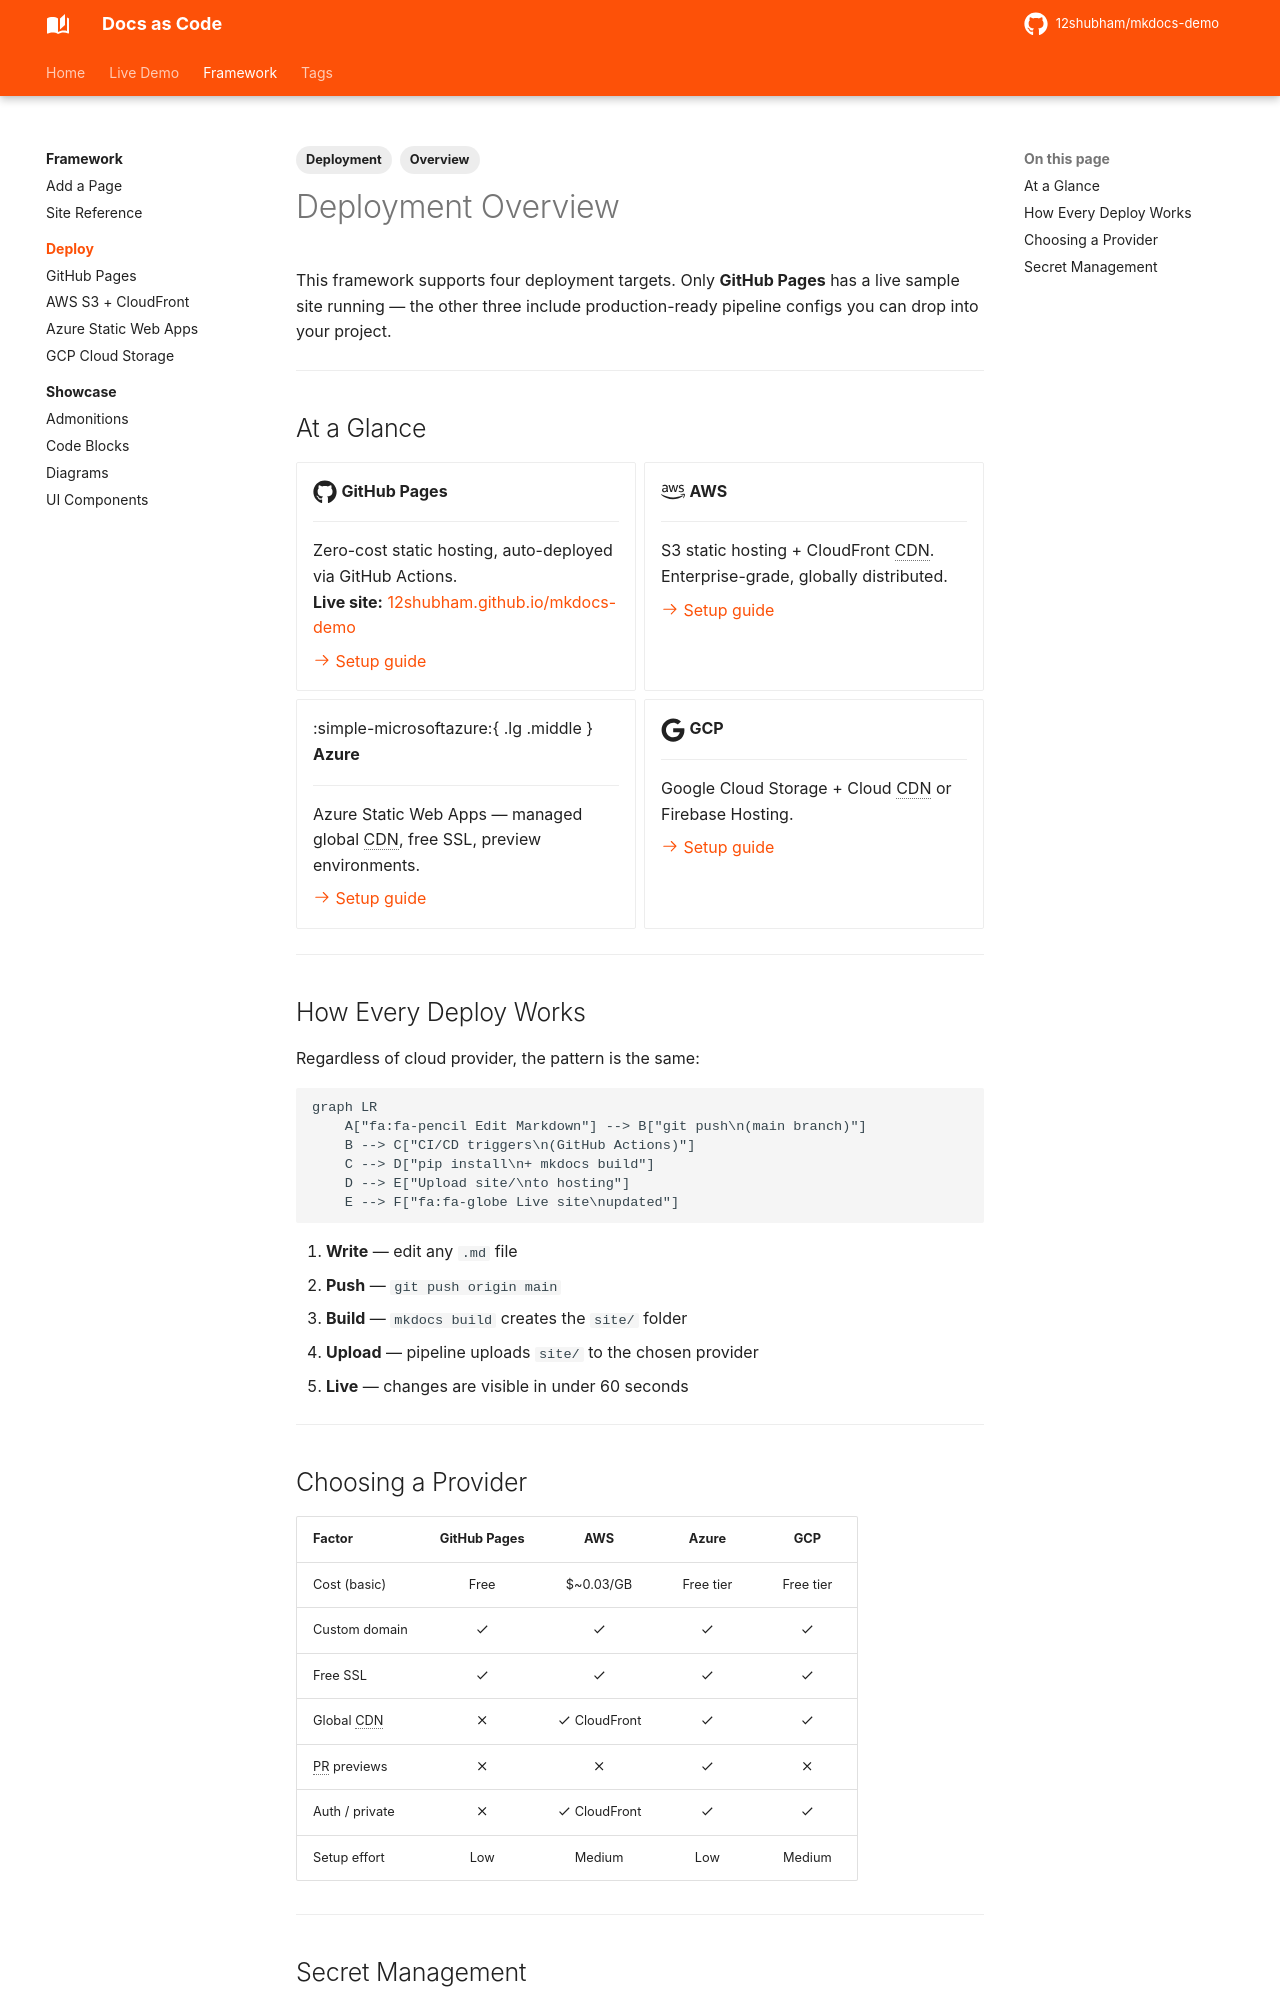

repository: 12shubham/mkdocs-demo · page: deployment/index.html · generator: mkdocs

---
tags:
  - Deployment
  - Overview
---

# Deployment Overview

This framework supports four deployment targets. Only **GitHub Pages** has a live sample site running — the other three include production-ready pipeline configs you can drop into your project.

---

## At a Glance

<div class="grid cards" markdown>

-   :fontawesome-brands-github:{ .lg .middle } **GitHub Pages**

    ---
    Zero-cost static hosting, auto-deployed via GitHub Actions.  
    **Live site:** [12shubham.github.io/mkdocs-demo](https://12shubham.github.io/mkdocs-demo)

    [:octicons-arrow-right-24: Setup guide](github.md)

-   :fontawesome-brands-aws:{ .lg .middle } **AWS**

    ---
    S3 static hosting + CloudFront CDN. Enterprise-grade, globally distributed.

    [:octicons-arrow-right-24: Setup guide](aws.md)

-   :simple-microsoftazure:{ .lg .middle } **Azure**

    ---
    Azure Static Web Apps — managed global CDN, free SSL, preview environments.

    [:octicons-arrow-right-24: Setup guide](azure.md)

-   :fontawesome-brands-google:{ .lg .middle } **GCP**

    ---
    Google Cloud Storage + Cloud CDN or Firebase Hosting.

    [:octicons-arrow-right-24: Setup guide](gcp.md)

</div>

---

## How Every Deploy Works

Regardless of cloud provider, the pattern is the same:

```mermaid
graph LR
    A["fa:fa-pencil Edit Markdown"] --> B["git push\n(main branch)"]
    B --> C["CI/CD triggers\n(GitHub Actions)"]
    C --> D["pip install\n+ mkdocs build"]
    D --> E["Upload site/\nto hosting"]
    E --> F["fa:fa-globe Live site\nupdated"]
```

1. **Write** — edit any `.md` file
2. **Push** — `git push origin main`
3. **Build** — `mkdocs build` creates the `site/` folder
4. **Upload** — pipeline uploads `site/` to the chosen provider
5. **Live** — changes are visible in under 60 seconds

---
